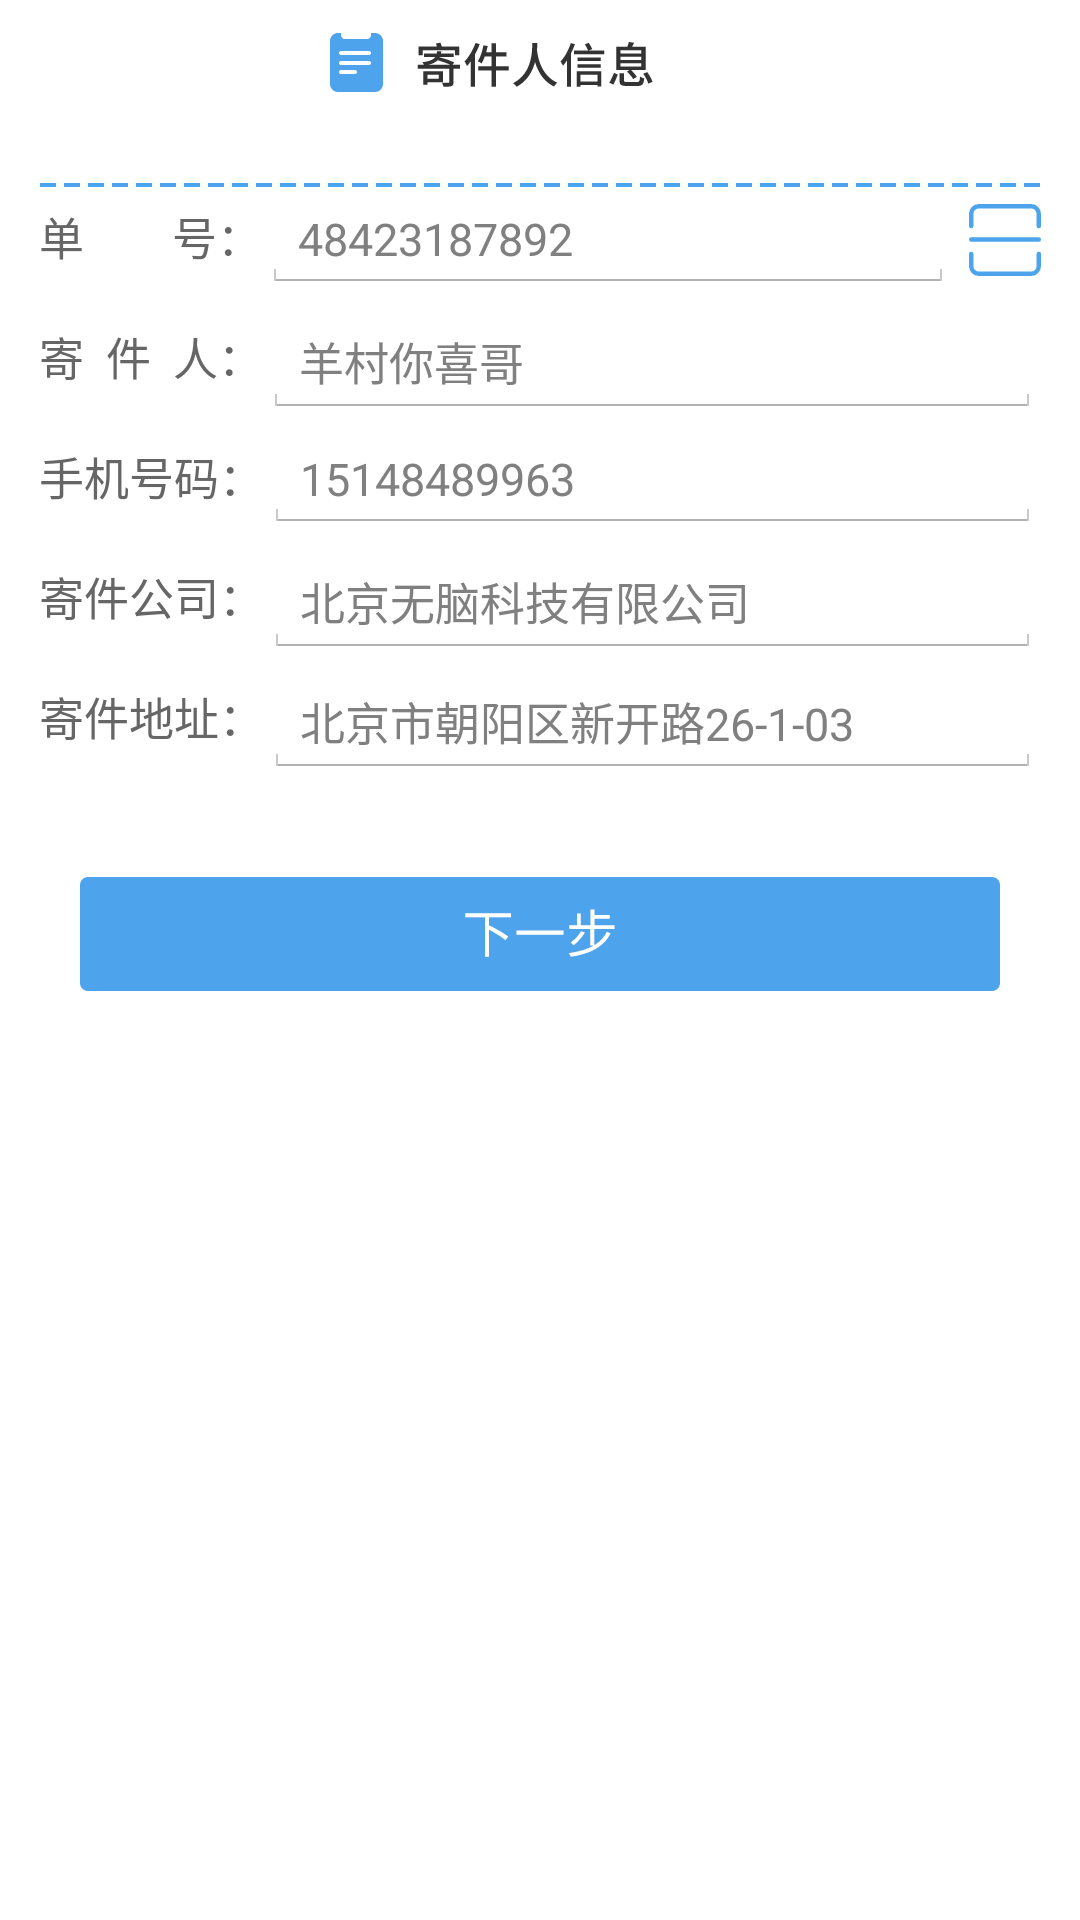

Here is an Android app screen rendered from its layout file. Give the layout XML and the strings, colors and styles it references.
<!-- AndroidManifest.xml: application theme android:Theme.Holo.Light -->
<!-- res/layout/activity_sender.xml -->
<?xml version="1.0" encoding="utf-8"?>
<android.support.constraint.ConstraintLayout xmlns:android="http://schemas.android.com/apk/res/android"
    xmlns:app="http://schemas.android.com/apk/res-auto"
    xmlns:tools="http://schemas.android.com/tools"
    android:layout_width="match_parent"
    android:layout_height="match_parent"
    tools:context=".quick.view.SenderActivity">

    <LinearLayout

        android:layout_width="match_parent"
        android:layout_height="match_parent"
        android:orientation="vertical">

        <TextView
            android:layout_width="match_parent"
            android:layout_height="wrap_content"
            android:drawableTop="@drawable/sender_title"
            android:drawableBottom="@drawable/quick_line" />


        <LinearLayout
            android:minHeight="40dp"
            android:layout_marginStart="13dp"
            android:layout_marginEnd="13dp"
            android:orientation="horizontal"
            android:layout_width="match_parent"
            android:layout_height="wrap_content">

            <TextView
                android:layout_width="wrap_content"
                android:layout_height="wrap_content"
                android:gravity="center"
                android:text="单        号："
                android:textColor="@color/text_color"
                android:textSize="15sp" />

            <EditText
                android:id="@+id/sender_odd_number"
                android:layout_width="0dp"
                android:layout_height="wrap_content"
                android:layout_weight="1"
                android:gravity="start"
                android:hint="48423187892"
                android:textColor="@color/text_color"
                android:textSize="15sp" />

            <TextView
                android:id="@+id/sender_scan"
                android:layout_marginStart="@dimen/dp5"
                android:layout_width="wrap_content"
                android:layout_height="wrap_content"
                android:gravity="center"
                android:text=""
                android:drawableEnd="@drawable/ic_scan"
                 />

        </LinearLayout>

        <LinearLayout
            android:minHeight="40dp"
            android:layout_marginStart="13dp"
            android:layout_marginEnd="13dp"
            android:orientation="horizontal"
            android:layout_width="match_parent"
            android:layout_height="wrap_content">

            <TextView
                android:layout_width="wrap_content"
                android:layout_height="wrap_content"
                android:gravity="center"
                android:text="寄  件  人："
                android:textColor="@color/text_color"
                android:textSize="15sp" />

            <EditText
                android:id="@+id/sender_the_sender"
                android:layout_width="0dp"
                android:layout_height="wrap_content"
                android:layout_weight="1"
                android:gravity="start"
                android:hint="羊村你喜哥"
                android:textColor="@color/text_color"
                android:textSize="15sp" />

        </LinearLayout>

        <LinearLayout
            android:minHeight="40dp"
            android:layout_marginStart="13dp"
            android:layout_marginEnd="13dp"
            android:orientation="horizontal"
            android:layout_width="match_parent"
            android:layout_height="wrap_content">

            <TextView
                android:layout_width="wrap_content"
                android:layout_height="wrap_content"
                android:gravity="center"
                android:text="手机号码："
                android:textColor="@color/text_color"
                android:textSize="15sp" />

            <EditText
                android:id="@+id/sender_phone_number"
                android:layout_width="0dp"
                android:layout_height="wrap_content"
                android:layout_weight="1"
                android:gravity="start"
                android:hint="15148489963"
                android:textColor="@color/text_color"
                android:textSize="15sp" />

        </LinearLayout>

        <LinearLayout
            android:minHeight="40dp"
            android:layout_marginStart="13dp"
            android:layout_marginEnd="13dp"
            android:orientation="horizontal"
            android:layout_width="match_parent"
            android:layout_height="wrap_content">

            <TextView
                android:layout_width="wrap_content"
                android:layout_height="wrap_content"
                android:gravity="center"
                android:text="寄件公司："
                android:textColor="@color/text_color"
                android:textSize="15sp" />

            <EditText
                android:id="@+id/sender_company"
                android:layout_width="0dp"
                android:layout_height="wrap_content"
                android:layout_weight="1"
                android:gravity="start"
                android:hint="北京无脑科技有限公司"
                android:textColor="@color/text_color"
                android:textSize="15sp" />

        </LinearLayout>

        <LinearLayout
            android:minHeight="40dp"
            android:layout_marginStart="13dp"
            android:layout_marginEnd="13dp"
            android:orientation="horizontal"
            android:layout_width="match_parent"
            android:layout_height="wrap_content">

            <TextView
                android:layout_width="wrap_content"
                android:layout_height="wrap_content"
                android:gravity="center"
                android:text="寄件地址："
                android:textColor="@color/text_color"
                android:textSize="15sp" />

            <EditText
                android:id="@+id/sender_address"
                android:layout_width="0dp"
                android:layout_height="wrap_content"
                android:layout_weight="1"
                android:gravity="start"
                android:hint="北京市朝阳区新开路26-1-03"
                android:textColor="@color/text_color"
                android:textSize="15sp" />

        </LinearLayout>

        <Button
            android:id="@+id/sender_next"
            android:layout_width="wrap_content"
            android:layout_height="38dp"
            android:layout_gravity="center_horizontal"
            android:layout_marginTop="@dimen/dp30"
            android:layout_marginBottom="@dimen/dp30"
            android:background="@drawable/next" />


    </LinearLayout>


</android.support.constraint.ConstraintLayout>
<!-- resources referenced by this layout -->
<resources>
  <color name="text_color">#666666</color>
  <dimen name="dp30">30dp</dimen>
  <dimen name="dp5">5dp</dimen>
  <!-- drawable ic_scan (drawable) -->
  <vector xmlns:android="http://schemas.android.com/apk/res/android"
      android:width="24dp"
      android:height="24dp"
      android:viewportWidth="65.562"
      android:viewportHeight="65.562">
      <path
          android:fillColor="#00000000"
          android:fillType="evenOdd"
          android:pathData="M2.014,20.107L2.014,8.948a6.933,6.933 0,0 1,6.934 -6.934h47.666a6.934,6.934 0,0 1,6.934 6.934v11.158m0,25.3v11.212a6.935,6.935 0,0 1,-6.934 6.934L8.948,63.552a6.934,6.934 0,0 1,-6.934 -6.934L2.014,45.487"
          android:strokeWidth="4"
          android:strokeColor="#4da4ed"
          android:strokeLineCap="round" />
      <path
          android:fillColor="#00000000"
          android:fillType="evenOdd"
          android:pathData="M2.014,32.348h61.534"
          android:strokeWidth="4"
          android:strokeColor="#4da4ed"
          android:strokeLineCap="round" />
  </vector>
  <!-- drawable next: png bitmap (drawable-xxhdpi, 3229 bytes) -->
  <!-- drawable quick_line: png bitmap (drawable-xxhdpi, 988 bytes) -->
  <!-- drawable sender_title: png bitmap (drawable-xxhdpi, 4511 bytes) -->
</resources>
